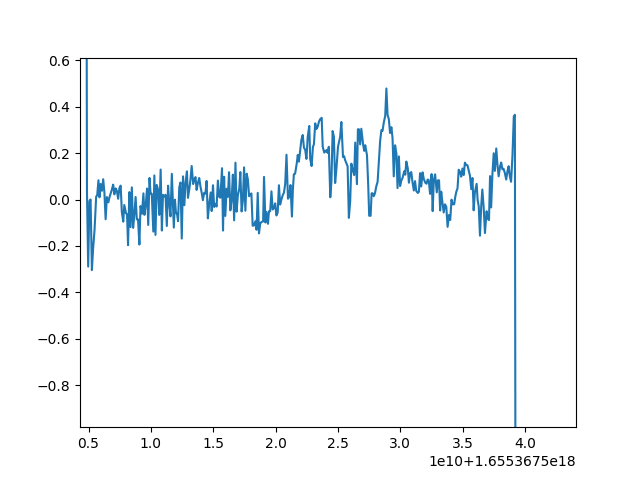

Source data for this figure (header and first rows):
%time, field.header.seq, field.header.stamp, field.header.frame_id, field.drive.steering_angle, field.drive.steering_angle_velocity, field.drive.speed, field.drive.acceleration, field.drive.jerk
1655367492182140532, 560, 1655367492181340932, /map, 3.104, 0.0, 1.389, 0.0, 0.0
1655367492277685914, 561, 1655367492275784015, /map, 3.104, 0.0, 1.389, 0.0, 0.0
1655367492382344724, 562, 1655367492380557060, /map, 3.104, 0.0, 1.389, 0.0, 0.0
1655367492468698305, 563, 1655367492467802047, /map, 3.104, 0.0, 1.389, 0.0, 0.0
1655367492580728399, 564, 1655367492577744007, /map, 3.104, 0.0, 1.389, 0.0, 0.0
1655367492669506798, 565, 1655367492668698072, /map, 3.104, 0.0, 1.389, 0.0, 0.0
1655367492766669923, 566, 1655367492764950037, /map, 3.104, 0.0, 1.389, 0.0, 0.0
1655367492864053500, 567, 1655367492862663030, /map, 3.104, 0.0, 1.389, 0.0, 0.0
1655367492983399201, 568, 1655367492982229948, /map, 3.104, 0.0, 1.389, 0.0, 0.0
1655367493068562548, 569, 1655367493067265987, /map, 3.104, 0.0, 1.389, 0.0, 0.0
1655367493160918711, 570, 1655367493159977912, /map, 3.104, 0.0, 1.389, 0.0, 0.0
1655367493258445086, 571, 1655367493257592916, /map, 3.104, 0.0, 1.389, 0.0, 0.0
1655367493363397085, 572, 1655367493362524986, /map, 3.104, 0.0, 1.389, 0.0, 0.0
1655367493459563187, 573, 1655367493458753108, /map, 3.104, 0.0, 1.389, 0.0, 0.0
1655367493564310418, 574, 1655367493563340902, /map, 3.104, 0.0, 1.389, 0.0, 0.0
1655367493661170451, 575, 1655367493660017013, /map, 3.104, 0.0, 1.389, 0.0, 0.0
1655367493783373194, 576, 1655367493781563043, /map, 3.104, 0.0, 1.389, 0.0, 0.0
1655367493878504079, 577, 1655367493877567052, /map, 3.104, 0.0, 1.389, 0.0, 0.0
1655367493969854519, 578, 1655367493968868970, /map, 3.104, 0.0, 1.389, 0.0, 0.0
1655367494081455324, 579, 1655367494080274105, /map, 3.104, 0.0, 1.389, 0.0, 0.0
1655367494165331602, 580, 1655367494164077997, /map, 3.104, 0.0, 1.389, 0.0, 0.0
1655367494284629004, 581, 1655367494283595085, /map, 3.104, 0.0, 1.389, 0.0, 0.0
1655367494379836681, 582, 1655367494378793001, /map, 3.104, 0.0, 1.389, 0.0, 0.0
1655367494462140757, 583, 1655367494461055040, /map, 3.104, 0.0, 1.389, 0.0, 0.0
1655367494567898743, 584, 1655367494566800117, /map, 3.104, 0.0, 1.389, 0.0, 0.0
1655367494661511496, 585, 1655367494660239934, /map, 3.104, 0.0, 1.389, 0.0, 0.0
1655367494759385165, 586, 1655367494758160114, /map, 3.104, 0.0, 1.389, 0.0, 0.0
1655367494880787764, 587, 1655367494879730939, /map, 3.104, 0.0, 1.389, 0.0, 0.0
1655367494982575051, 588, 1655367494981759071, /map, 3.104, 0.0, 1.389, 0.0, 0.0
1655367495058625954, 589, 1655367495057116985, /map, 3.104, 0.0, 1.389, 0.0, 0.0
1655367495162947904, 590, 1655367495161969900, /map, 3.104, 0.0, 1.389, 0.0, 0.0
1655367495264447098, 591, 1655367495262969970, /map, 3.104, 0.0, 1.389, 0.0, 0.0
1655367495364103254, 592, 1655367495362387895, /map, 3.104, 0.0, 1.389, 0.0, 0.0
1655367495464155196, 593, 1655367495463304042, /map, 3.104, 0.0, 1.389, 0.0, 0.0
1655367495563627218, 594, 1655367495562402963, /map, 3.104, 0.0, 1.389, 0.0, 0.0
1655367495665953942, 595, 1655367495664479970, /map, 3.104, 0.0, 1.389, 0.0, 0.0
1655367495767459213, 596, 1655367495766613960, /map, 3.104, 0.0, 1.389, 0.0, 0.0
1655367495880940071, 597, 1655367495880088090, /map, 3.104, 0.0, 1.389, 0.0, 0.0
1655367495980260624, 598, 1655367495979283094, /map, 3.104, 0.0, 1.389, 0.0, 0.0
1655367496084319480, 599, 1655367496083399057, /map, 3.104, 0.0, 1.389, 0.0, 0.0
1655367496162197378, 600, 1655367496160976886, /map, 3.104, 0.0, 1.389, 0.0, 0.0
1655367496263857910, 601, 1655367496262855052, /map, 3.104, 0.0, 1.389, 0.0, 0.0
1655367496390549896, 602, 1655367496389446973, /map, 3.104, 0.0, 1.389, 0.0, 0.0
1655367496463580627, 603, 1655367496462515115, /map, 3.104, 0.0, 1.389, 0.0, 0.0
1655367496565534050, 604, 1655367496563872098, /map, 3.104, 0.0, 1.389, 0.0, 0.0
1655367496693580262, 605, 1655367496692255973, /map, 3.104, 0.0, 1.389, 0.0, 0.0
1655367496765278222, 606, 1655367496764400005, /map, 3.104, 0.0, 1.389, 0.0, 0.0
1655367496860663479, 607, 1655367496859858036, /map, 3.104, 0.0, 1.389, 0.0, 0.0
1655367496958795176, 608, 1655367496957138061, /map, 3.104, 0.0, 1.389, 0.0, 0.0
1655367497073914055, 609, 1655367497070061922, /map, 3.104, 0.0, 1.389, 0.0, 0.0
1655367497168121148, 610, 1655367497167342901, /map, 3.104, 0.0, 1.389, 0.0, 0.0
1655367497254804748, 611, 1655367497253982067, /map, 3.104, 0.0, 1.389, 0.0, 0.0
1655367497361825608, 612, 1655367497360136985, /map, 3.104, 0.0, 1.389, 0.0, 0.0
1655367497465957566, 613, 1655367497464829921, /map, 3.104, 0.0, 1.389, 0.0, 0.0
1655367497561087842, 614, 1655367497559956073, /map, 3.104, 0.0, 1.389, 0.0, 0.0
1655367497657231609, 615, 1655367497656158924, /map, 3.104, 0.0, 1.389, 0.0, 0.0
1655367497761501678, 616, 1655367497760555028, /map, 3.104, 0.0, 1.389, 0.0, 0.0
1655367497857369943, 617, 1655367497856470108, /map, 3.104, 0.0, 1.389, 0.0, 0.0
1655367497956510854, 618, 1655367497955622911, /map, 3.104, 0.0, 1.389, 0.0, 0.0
1655367498073899264, 619, 1655367498072976112, /map, 3.104, 0.0, 1.389, 0.0, 0.0
... 470 more rows
